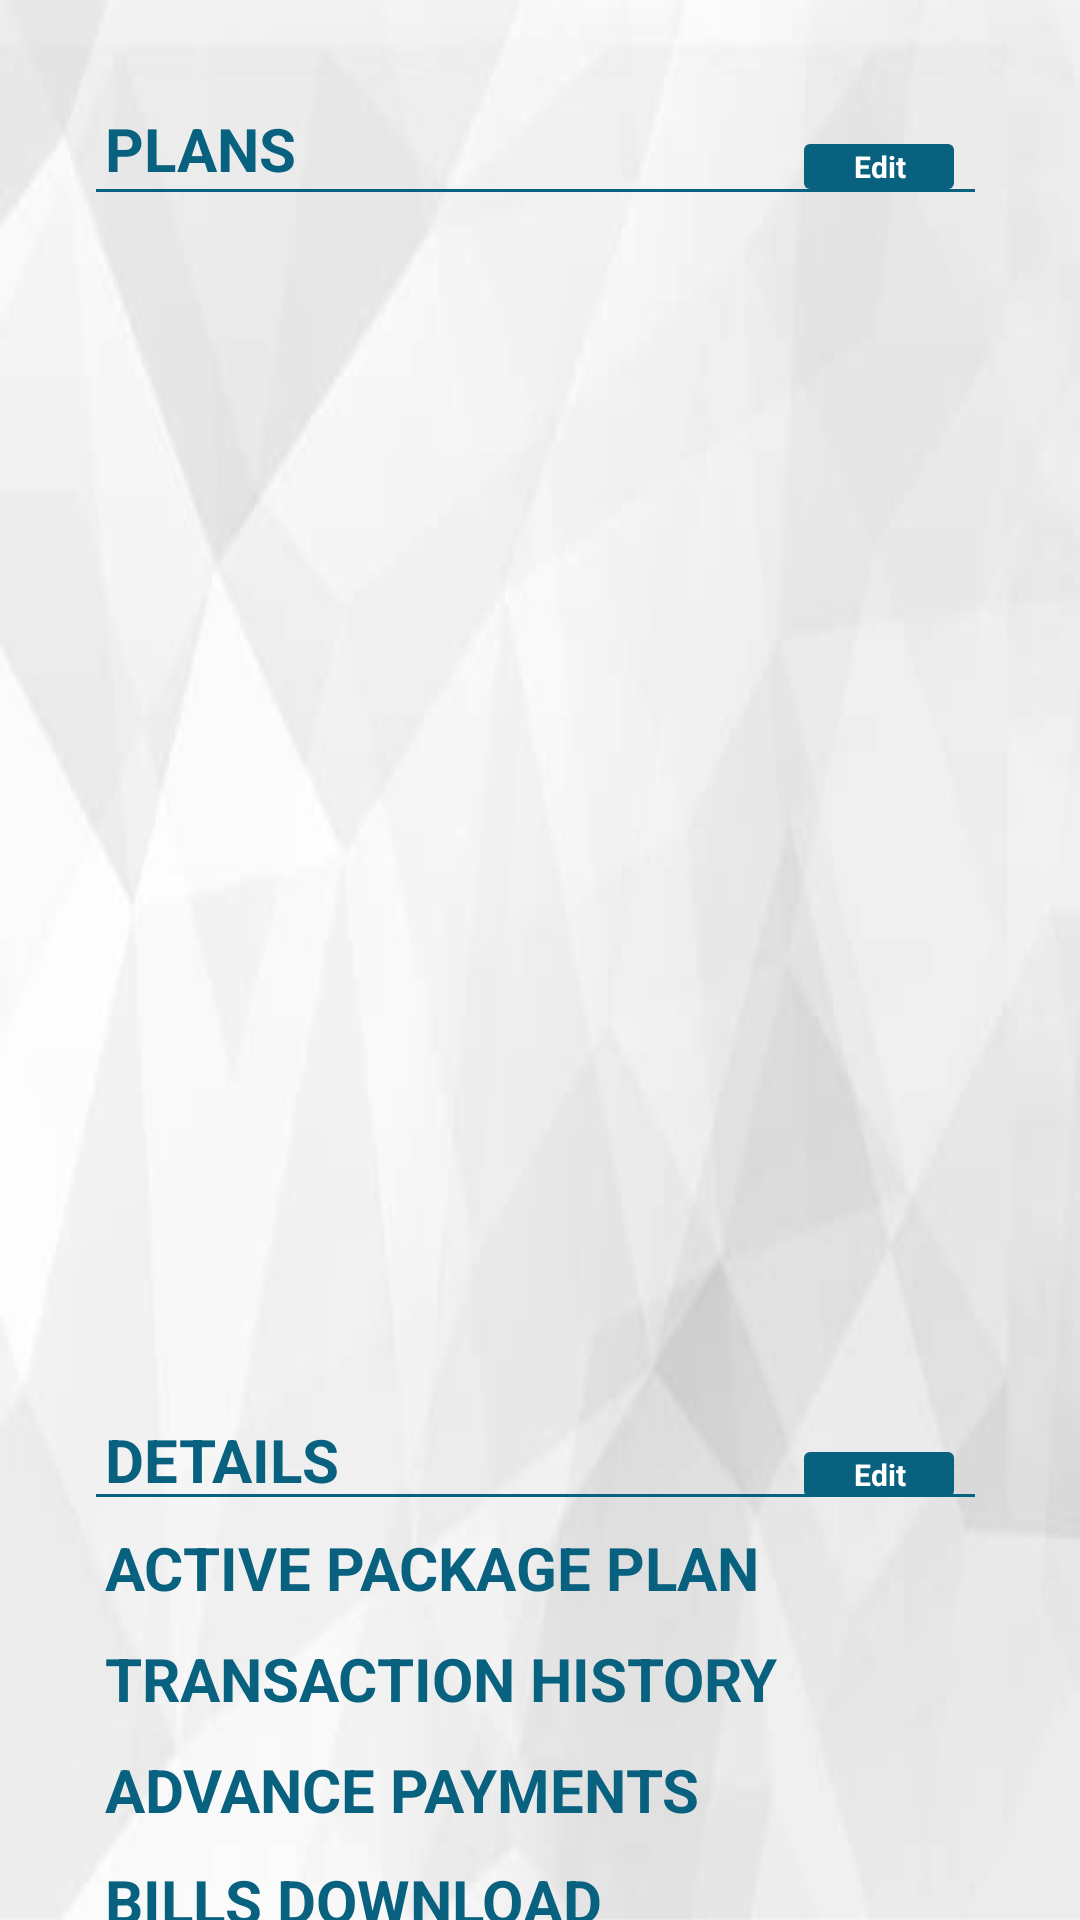

Layout XML and referenced resources for this Android screen:
<!-- AndroidManifest.xml: application theme Theme.Dhanshree -->
<!-- res/layout/activity_plan_payment.xml -->
<?xml version="1.0" encoding="utf-8"?>
<RelativeLayout xmlns:android="http://schemas.android.com/apk/res/android"
    xmlns:app="http://schemas.android.com/apk/res-auto"
    xmlns:tools="http://schemas.android.com/tools"
    android:layout_width="match_parent"
    android:layout_height="match_parent"
    tools:context=".PlanPaymentActivity"
    android:background="@drawable/crystal">

    <TextView
        android:id="@+id/todayfes"
        android:layout_marginTop="36dp"
        android:textStyle="bold"
        android:layout_marginLeft="35dp"
        android:textColor="#08617f"
        android:textSize="20dp"
        android:text="PLANS"
        android:layout_width="wrap_content"
        android:layout_height="wrap_content"/>

    <View
        android:id="@+id/lineplan"
        android:layout_width="match_parent"
        android:layout_height="1dp"

        android:layout_below="@id/todayfes"
        android:layout_gravity="center"
        android:layout_marginLeft="32dp"
        android:layout_marginRight="35dp"
        android:background="#08617f" />
    <TextView

        android:textStyle="bold"
        android:textColor="@color/white"
        android:background="@drawable/corner_viewall"
        android:layout_marginRight="42dp"
        android:textSize="10dp"
        android:layout_alignParentRight="true"
        android:gravity="center"
        android:text="Edit"
        android:layout_above="@id/lineplan"
        android:layout_width="50dp"
        android:layout_height="15dp"/>

    <ImageView
        android:layout_width="320dp"
        android:layout_height="380dp"
        android:id="@+id/planimg"
        android:layout_centerHorizontal="true"
        android:layout_below="@id/lineplan"
        android:layout_marginTop="16dp"
        android:background="@drawable/plans" />
    <TextView

        android:id="@+id/details"
        android:layout_marginTop="13dp"
        android:textStyle="bold"
        android:layout_marginLeft="35dp"
        android:textColor="#08617f"
        android:textSize="20dp"
        android:layout_below="@id/planimg"
        android:text="DETAILS"
        android:layout_width="wrap_content"
        android:layout_height="wrap_content"/>

    <View
        android:id="@+id/derail"
        android:layout_width="match_parent"
        android:layout_height="1dp"
        android:layout_below="@id/planimg"
        android:layout_gravity="center"
        android:layout_marginLeft="32dp"
        android:layout_marginTop="38dp"
        android:layout_marginRight="35dp"
        android:background="#08617f" />
    <TextView

        android:textStyle="bold"
        android:textColor="@color/white"
        android:background="@drawable/corner_viewall"
        android:layout_marginRight="42dp"
        android:textSize="10dp"
        android:layout_alignParentRight="true"
        android:gravity="center"
        android:text="Edit"
        android:layout_marginTop="24dp"
        android:layout_below="@id/planimg"
        android:layout_width="50dp"
        android:layout_height="15dp"/>
    <TextView
        android:id="@+id/actpkgplan"
        android:layout_marginTop="10dp"
        android:layout_width="wrap_content"
        android:layout_height="wrap_content"
        android:layout_below="@id/derail"
        android:layout_marginLeft="35dp"
        android:text="ACTIVE PACKAGE PLAN"
        android:textColor="#08617f"
        android:textSize="20dp"
        android:textStyle="bold" />
    <TextView
        android:id="@+id/transhistory"
        android:layout_marginTop="10dp"
        android:layout_width="wrap_content"
        android:layout_height="wrap_content"
        android:layout_below="@id/actpkgplan"
        android:layout_marginLeft="35dp"
        android:text="TRANSACTION HISTORY"
        android:textColor="#08617f"
        android:textSize="20dp"
        android:textStyle="bold" />
    <TextView
        android:id="@+id/advancepayments"
        android:layout_marginTop="10dp"
        android:layout_width="wrap_content"
        android:layout_height="wrap_content"
        android:layout_below="@id/transhistory"
        android:layout_marginLeft="35dp"
        android:text="ADVANCE PAYMENTS"
        android:textColor="#08617f"
        android:textSize="20dp"
        android:textStyle="bold" />
    <TextView
        android:id="@+id/billsdwnd"
        android:layout_marginTop="10dp"
        android:layout_width="wrap_content"
        android:layout_height="wrap_content"
        android:layout_below="@id/advancepayments"
        android:layout_marginLeft="35dp"
        android:text="BILLS DOWNLOAD"
        android:textColor="#08617f"
        android:textSize="20dp"
        android:textStyle="bold" />
    <TextView
        android:id="@+id/chngplans"
        android:layout_marginTop="10dp"
        android:layout_width="wrap_content"
        android:layout_height="wrap_content"
        android:layout_below="@id/billsdwnd"
        android:layout_marginLeft="35dp"
        android:text="CHANGE PLANS"
        android:textColor="#08617f"
        android:textSize="20dp"
        android:textStyle="bold" />
    <TextView
        android:id="@+id/referearnmeney"
        android:layout_marginTop="10dp"
        android:layout_width="wrap_content"
        android:layout_height="wrap_content"
        android:layout_below="@id/chngplans"
        android:layout_marginLeft="35dp"
        android:text="REFER &amp; EARN MONEY"
        android:textColor="#08617f"
        android:textSize="20dp"
        android:textStyle="bold" />
    <View
        android:layout_width="match_parent"
        android:layout_height="match_parent"
        android:layout_below="@id/referearnmeney"
        android:layout_marginTop="25dp"
        android:background="#08617f">
    </View>
    <LinearLayout
        android:layout_below="@id/referearnmeney"
        android:orientation="horizontal"
        android:layout_marginTop="5dp"
        android:layout_width="match_parent"
        android:layout_height="match_parent">
        <TextView
            android:textColor="@color/white"
            android:textStyle="bold"
            android:layout_marginLeft="50dp"
            android:layout_marginTop="34dp"
            android:textSize="30dp"
            android:text="PLAN &amp; PAYMENTS"
            android:layout_width="wrap_content"
            android:layout_height="40dp"/>
        <ImageView
            android:layout_marginLeft="10dp"
            android:layout_marginTop="35dp"
            android:src="@drawable/planandpayment"
            android:layout_width="40dp"
            android:layout_height="40dp"/>

    </LinearLayout>

</RelativeLayout>
<!-- resources referenced by this layout -->
<resources>
  <!-- drawable corner_viewall (drawable) -->
  <?xml version="1.0" encoding="utf-8"?>
  <shape xmlns:android="http://schemas.android.com/apk/res/android">
  
      <corners android:radius="2dp"/>
      <solid android:color="#08617f"/>
  </shape>
  <!-- drawable crystal: jpg bitmap (drawable, 283490 bytes) -->
  <!-- drawable planandpayment: png bitmap (drawable, 26734 bytes) -->
  <style name="Theme.Dhanshree" parent="Theme.MaterialComponents.DayNight.DarkActionBar">
          
          <item name="colorPrimary">@color/purple_500</item>
          <item name="colorPrimaryVariant">@color/purple_700</item>
          <item name="colorOnPrimary">@color/white</item>
          
          <item name="colorSecondary">@color/teal_200</item>
          <item name="colorSecondaryVariant">@color/teal_700</item>
          <item name="colorOnSecondary">@color/black</item>
          
          <item name="android:statusBarColor" tools:targetApi="l">?attr/colorPrimaryVariant</item>
          
      </style>
  <!-- not gathered from this repository: default colours our renderer supplied (Android Studio template values) -->
  <color name="purple_500">#FF6200EE</color>
  <color name="purple_700">#FF3700B3</color>
  <color name="teal_200">#FF03DAC5</color>
  <color name="teal_700">#FF018786</color>
  <color name="black">#FF000000</color>
  <color name="white">#FFFFFFFF</color>
</resources>
